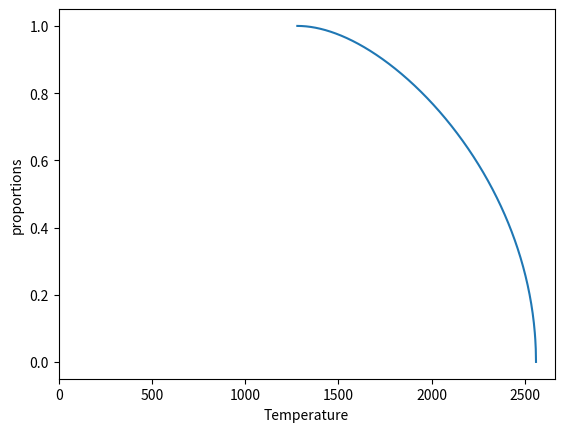

Here is the Python script that generated this plot:
from __future__ import absolute_import
from __future__ import print_function

import numpy as np
import matplotlib.pyplot as plt


def fn_RTlng_Mg2SiO4(temperatures, Tm, b, R, W):
    a = -W / ((b - 1.0) ** 2 * Tm * temperatures)
    return a * (
        (temperatures - Tm) * (temperatures - Tm)
        + (1.0 - b**2) * Tm * (temperatures - Tm)
    )


b = 0.5
Tm = 2560
W = -90000
R = 8.31446
temperatures = np.linspace(b * Tm, 2560, 1001)

lnRTg_Mg2SiO4 = fn_RTlng_Mg2SiO4(temperatures, Tm, b, R, W)
p_H2OL = np.sqrt(lnRTg_Mg2SiO4 / W)
plt.plot(temperatures, p_H2OL)


plt.xlabel("Temperature")
plt.ylabel("proportions")
plt.xlim(0.0, Tm + 100.0)
plt.show()

"""
exit()


def fn_lng_Mg2SiO4(temperatures, Tm, a, b):
    return a*(temperatures - Tm)*(temperatures - Tm) + b*(temperatures - Tm)


def fn_p(temperatures, Tm):
    Th = 8.*(1 - temperatures/Tm)
    return Th/(np.exp(Th) - 1.)

temperatures = np.linspace(0.01, 2560, 1001)
Tm = 2560
W = -90000
R = 8.31446
lng_Mg2SiO4 = fn_lng_Mg2SiO4(temperatures, Tm, -2.82158106e-06,  2.03499012e-03)
p_H2OL = np.sqrt(lng_Mg2SiO4/(W/(R*temperatures)))
plt.plot(temperatures, p_H2OL)

plt.plot(temperatures, 1. - fn_p(temperatures, 2560))

plt.xlabel('Temperature')
plt.ylabel('proportions')
plt.show()
"""
